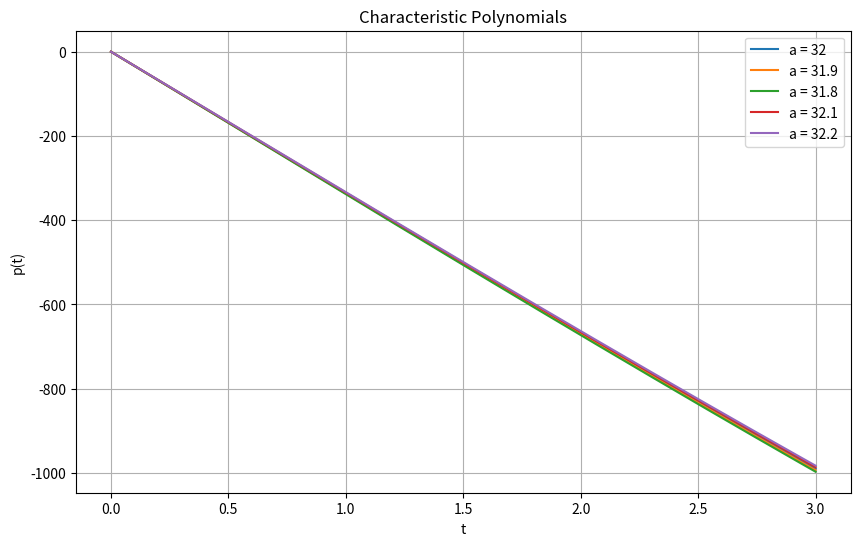

This chart was generated by the following Python code:
import numpy as np
import matplotlib.pyplot as plt

def compute_characteristic_polynomial(a):
    # Matrix A
    A = np.array([[-6, 28, 21],
                  [4, -15, -12],
                  [8, a, 25]])

    # Compute the characteristic polynomial
    char_poly_coeffs = np.poly(A - np.eye(3))
    char_poly = np.poly1d(char_poly_coeffs)

    return char_poly

def plot_characteristic_polynomials(a_values):
    t_values = np.linspace(0, 3, 1000)  # t values for plotting

    plt.figure(figsize=(10, 6))
    for a in a_values:
        char_poly = compute_characteristic_polynomial(a)
        plt.plot(t_values, char_poly(t_values), label=f'a = {a}')

    plt.xlabel('t')
    plt.ylabel('p(t)')
    plt.title('Characteristic Polynomials')
    plt.legend()
    plt.grid(True)
    plt.show()

def compute_eigenvalues(a_values):
    eigenvalues_dict = {}
    for a in a_values:
        char_poly = compute_characteristic_polynomial(a)
        eigenvalues = np.roots(char_poly.coeffs)
        eigenvalues_dict[a] = eigenvalues

    return eigenvalues_dict

# Values of 'a' to evaluate
a_values = [32, 31.9, 31.8, 32.1, 32.2]

# Plot characteristic polynomials
plot_characteristic_polynomials(a_values)

# Compute eigenvalues
eigenvalues_dict = compute_eigenvalues(a_values)
for a, eigenvalues in eigenvalues_dict.items():
    print(f'Eigenvalues for a = {a}:')
    print(eigenvalues)
    print()
